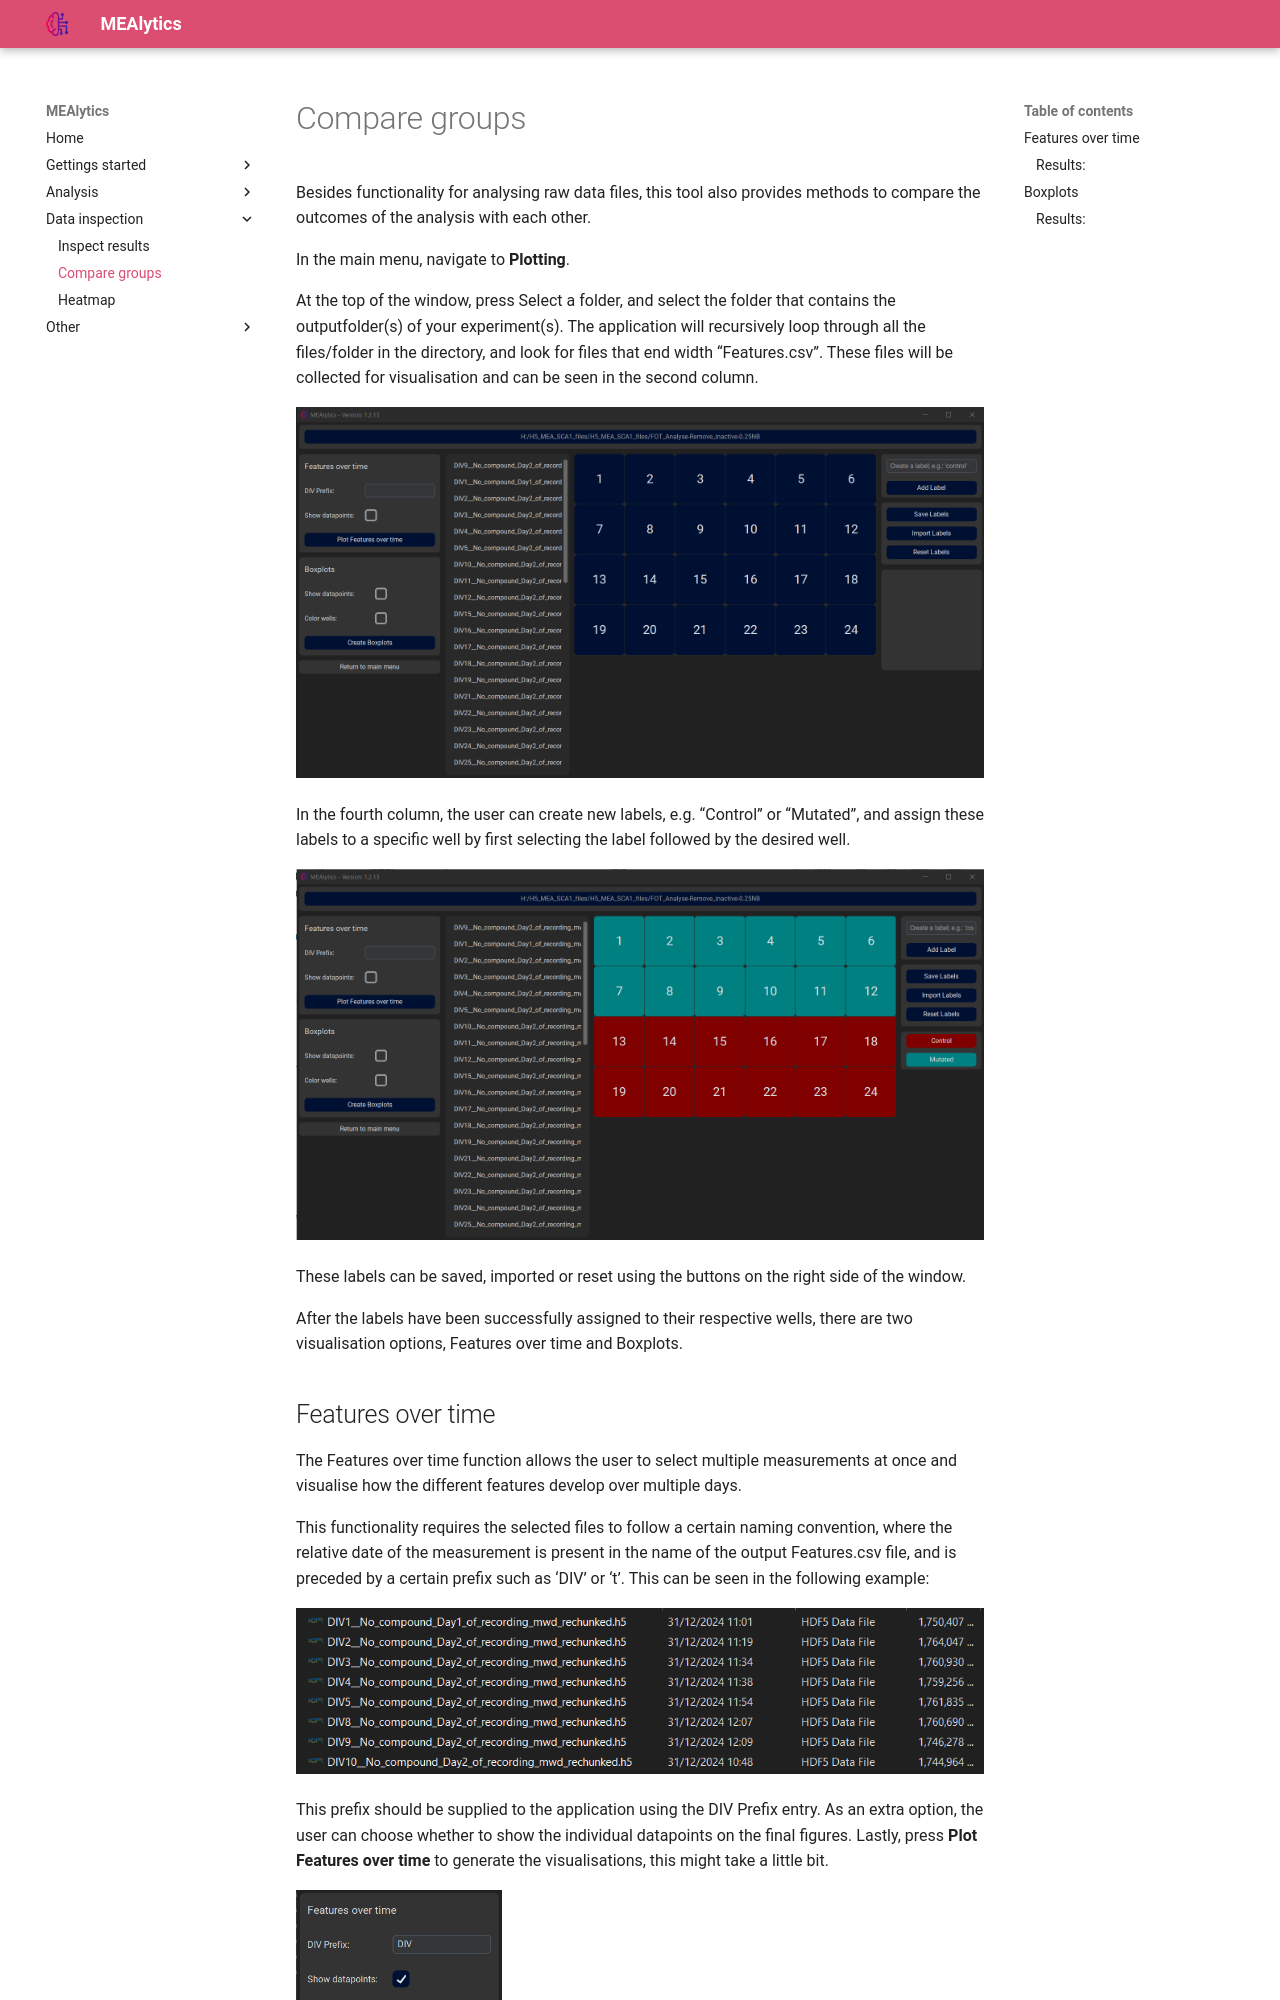

repository: CureQ/CureQ · page: compare_groups/index.html · generator: mkdocs

Besides functionality for analysing raw data files, this tool also provides methods to compare the outcomes of the analysis with each other.
 
In the main menu, navigate to **Plotting**.
 
At the top of the window, press Select a folder, and select the folder that contains the outputfolder(s) of your experiment(s). The application will recursively loop through all the files/folder in the directory, and look for files that end width “Features.csv”. These files will be collected for visualisation and can be seen in the second column.

<img src="../assets/images/plotting_module.png" width="100%" height="100%"> 
 
In the fourth column, the user can create new labels, e.g. “Control” or “Mutated”, and assign these labels to a specific well by first selecting the label followed by the desired well.
 
<img src="../assets/images/assign_groups.png" width="100%" height="100%"> 

These labels can be saved, imported or reset using the buttons on the right side of the window.

After the labels have been successfully assigned to their respective wells, there are two visualisation options, Features over time and Boxplots.
